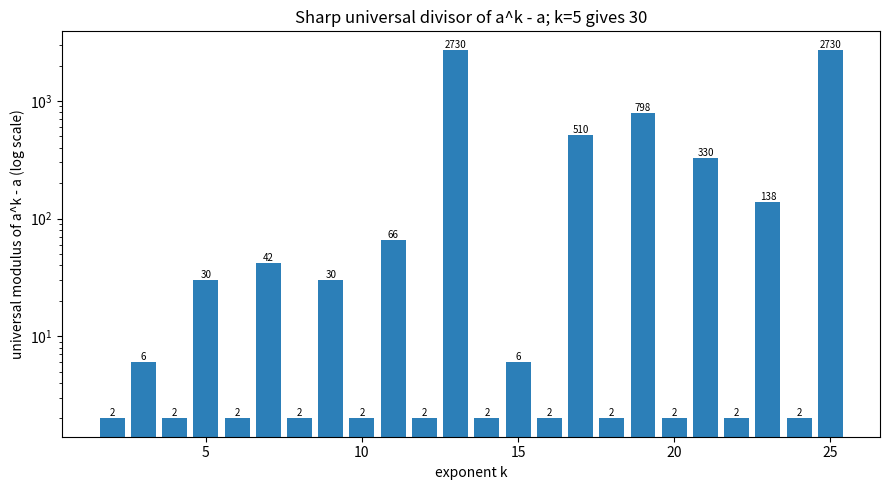

Write Python code to recreate this figure.
import matplotlib.pyplot as plt

def is_prime(n):
    return n > 1 and all(n % d for d in range(2, int(n**0.5) + 1))

def universal_modulus(k):
    m = 1
    for p in range(2, k + 1):
        if is_prime(p) and (k - 1) % (p - 1) == 0:
            m *= p
    return m

ks = list(range(2, 26))
ms = [universal_modulus(k) for k in ks]
fig, ax = plt.subplots(figsize=(9, 5))
ax.bar(ks, ms, color="#2c7fb8")
for k, m in zip(ks, ms):
    ax.text(k, m, str(m), ha='center', va='bottom', fontsize=7)
ax.set_yscale('log')
ax.set_xlabel("exponent k")
ax.set_ylabel("universal modulus of a^k - a (log scale)")
ax.set_title("Sharp universal divisor of a^k - a; k=5 gives 30")
plt.tight_layout()
plt.savefig("universal_modulus.png", dpi=150)
print("saved universal_modulus.png")
